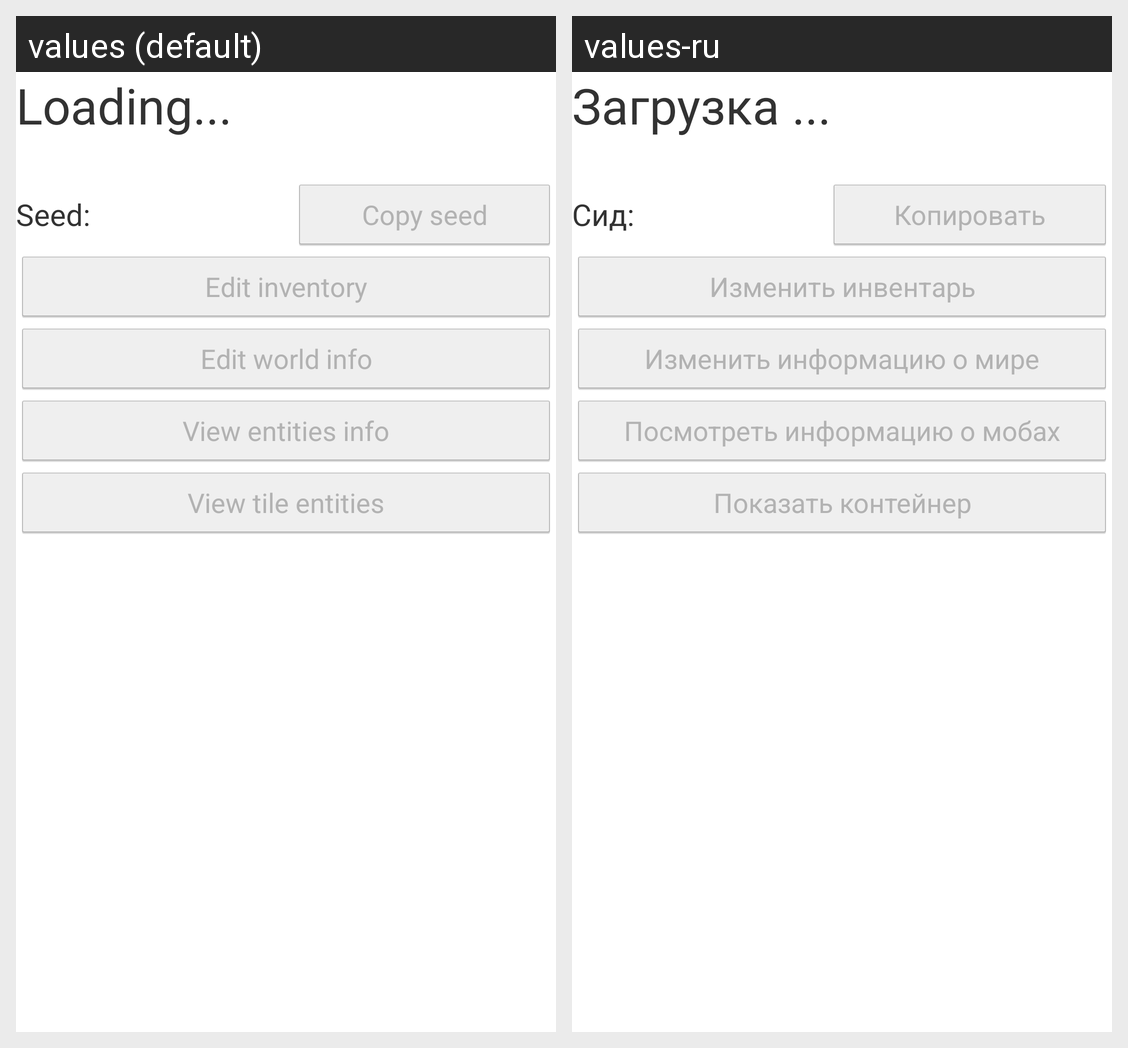

Here is an Android app screen in its default locale and in the app's own translations. Write out the translated-string differences for the strings that appear on this screen.
Android screen res/layout/main.xml rendered under 2 locales, left to right: values (default), values-ru. Device: Nexus 5 (rendered at 1080×1920; each locale shown at half size, 540×960, under a caption strip naming it); theme AppTheme.
Strings drawn on this screen, with the default value and each locale's value (text and hints the layout hard-codes, and strings that could not be matched under every locale, appear in the picture but are not listed):

loading
  values: Loading...
  values-ru: Загрузка ...

seed
  values: Seed:
  values-ru: Сид:

copy_seed
  values: Copy seed
  values-ru: Копировать

edit_inventory
  values: Edit inventory
  values-ru: Изменить инвентарь

main_edit_world_info
  values: Edit world info
  values-ru: Изменить информацию о мире

entities_info
  values: View entities info
  values-ru: Посмотреть информацию о мобах

main_view_tileentities
  values: View tile entities
  values-ru: Показать контейнер
